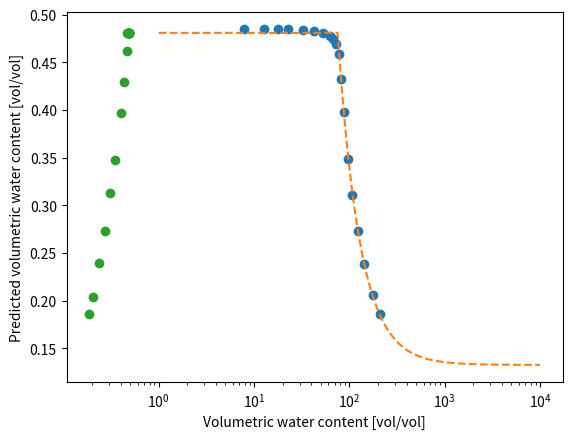

This chart was generated by the following Python code:
## created by tpl in aug-24 2021
## edited in aug-27 2021
## please don't use this code to make money - teach and share

import numpy as np
from scipy.optimize import curve_fit, least_squares
import matplotlib.pyplot as plt

## Touchet Silt Loam from Brooks and Corey (1976)
phi = 0.485

S = np.array([1.00, 1.00, 1.00, 1.00, 0.998, 0.995, 0.992, 0.984, 0.978, 0.967, 0.946, 0.892, 0.821, 0.719, 0.641, 0.562, 0.492, 0.424, 0.383])
psi = np.array([7.8, 12.8, 17.8, 22.8, 32.8, 42.8, 52.8, 62.8, 67.8, 72.5, 77.8, 82.3, 87.7, 97.8, 107.6, 123.0, 142.6, 177.0, 207.2 ])

### Converts the data from effective saturation to volumetric water content
theta = S*phi

### Define initial parameters (Initial guess for the nonlinear regression procedure)
thetas = 0.5 
thetar = 0.2
psib = 20
lamb = 0.5

### Defines the piecewise nonlinear regression model to be fit
def bc(x, qs, qr, p, l):
    return np.piecewise(x, [(x <= p), (x > p)], [lambda x: qs, lambda x: qr + (qs - qr)*(p/x)**l])

### Puts the initial parametes into the "InitialParams" vector
InitPar = [thetas, thetar, psib, lamb]

### Curve fitting procedure - "lm" is the Leverberg-Marquardt algorithm
popt, pcov = curve_fit(bc, psi, theta, p0=InitPar, method='lm')

### Creates values of psi for plotting the predicted data    
xd = np.linspace(1, 10000, 10000)

### Uses the parameters from the fit to create the data for the predicted plot
thetap = np.where((xd >= popt[2]), popt[1] + (popt[0] - popt[1])*(popt[2]/xd)**popt[3], popt[0])

### Prints the data and parameters for checking
print("Best fit paramaters, thetas, thetar, psib and lambda", popt)     
print("Predicted data", thetap)
print("Estimated covariance matrix of the paramters", pcov)

### Plot of the data and best fit line
plt.plot(psi, theta, "o")
plt.plot(xd, thetap, "--")
plt.ylabel('Volumetric water content [vol/vol]')
plt.xlabel('Matric potential [|cm|]')
plt.xscale("log")
plt.show()

### Puts the predicted data on the same dimension as the original data
thetap2 = np.where((psi >= popt[2]), popt[1] + (popt[0] - popt[1])*(popt[2]/psi)**popt[3], popt[0])

### Plot predicted versus estimated volumetric water contents
plt.plot(theta, thetap2, "o")
plt.ylabel('Predicted volumetric water content [vol/vol]')
plt.xlabel('Volumetric water content [vol/vol]')
plt.show()





